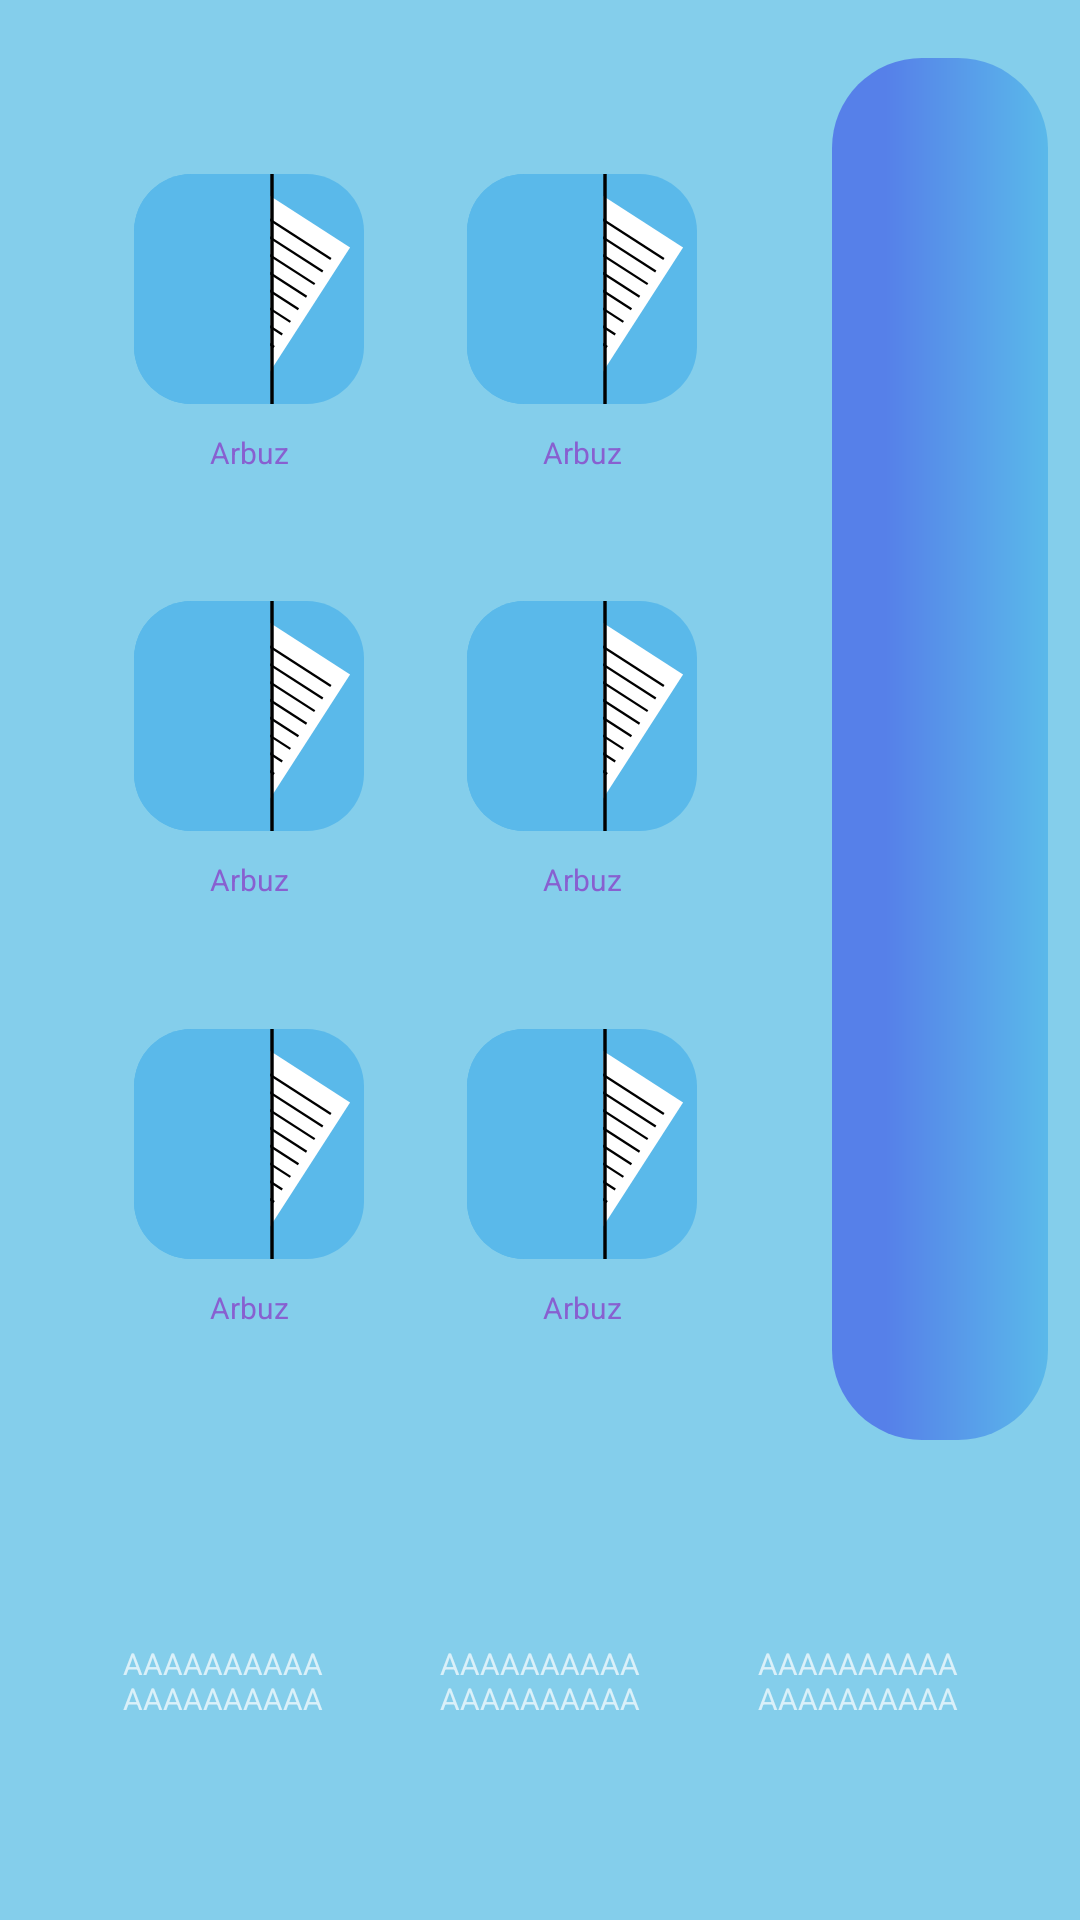

Produce the Android XML layout that renders to this screen, including the resource entries it uses.
<!-- AndroidManifest.xml: application theme Theme.StructF -->
<!-- res/layout/fragment_home.xml -->
<?xml version="1.0" encoding="utf-8"?>
<androidx.constraintlayout.widget.ConstraintLayout xmlns:android="http://schemas.android.com/apk/res/android"
    xmlns:app="http://schemas.android.com/apk/res-auto"
    xmlns:tools="http://schemas.android.com/tools"
    android:layout_width="match_parent"
    android:layout_height="match_parent"
    android:background="@color/VLBlue"
    tools:context=".ui.fragments.HomeFragment"
    android:id="@+id/home_fragment_view"
    >

    <androidx.constraintlayout.widget.Guideline
        android:id="@+id/mf_guideline_top"
        android:layout_width="wrap_content"
        android:layout_height="wrap_content"
        android:orientation="horizontal"
        app:layout_constraintGuide_percent="0.03" />

    <androidx.constraintlayout.widget.Guideline
        android:id="@+id/mf_guideline_start"
        android:layout_width="wrap_content"
        android:layout_height="wrap_content"
        android:orientation="vertical"
        app:layout_constraintGuide_percent="0.03" />

    <androidx.constraintlayout.widget.ConstraintLayout
        android:id="@+id/recent_docs"
        android:layout_width="0dp"
        android:layout_height="0dp"
        android:background="@drawable/round_style_for_background_hard"
        android:backgroundTint="@color/AllWhite"
        app:layout_constraintBottom_toTopOf="@+id/guideline7"
        app:layout_constraintEnd_toStartOf="@+id/guideline5"
        app:layout_constraintHorizontal_bias="0.0"
        app:layout_constraintStart_toStartOf="@+id/mf_guideline_start"
        app:layout_constraintTop_toTopOf="@+id/mf_guideline_top"
        app:layout_constraintVertical_bias="0.0">

        <include
            android:id="@+id/ic1"
            layout="@layout/doc_with_name"
            android:layout_width="0dp"
            android:layout_height="0dp"
            app:layout_constraintBottom_toTopOf="@+id/ic2"
            app:layout_constraintEnd_toEndOf="parent"
            app:layout_constraintHorizontal_bias="0.5"
            app:layout_constraintStart_toEndOf="@+id/ic4"
            app:layout_constraintTop_toTopOf="parent"
            app:layout_constraintDimensionRatio="0.7"
            app:layout_constraintWidth_percent="0.3" />

        <include
            android:id="@+id/ic2"
            layout="@layout/doc_with_name"
            android:layout_width="0dp"
            android:layout_height="0dp"
            app:layout_constraintBottom_toTopOf="@+id/ic3"
            app:layout_constraintEnd_toEndOf="parent"
            app:layout_constraintHorizontal_bias="0.5"
            app:layout_constraintStart_toEndOf="@+id/ic5"
            app:layout_constraintDimensionRatio="0.7"
            app:layout_constraintTop_toBottomOf="@+id/ic1"
            app:layout_constraintWidth_percent="0.3" />

        <include
            android:id="@+id/ic3"
            layout="@layout/doc_with_name"
            android:layout_width="0dp"
            android:layout_height="0dp"
            app:layout_constraintBottom_toBottomOf="parent"
            app:layout_constraintEnd_toEndOf="parent"
            app:layout_constraintHorizontal_bias="0.5"
            app:layout_constraintStart_toEndOf="@+id/ic6"
            app:layout_constraintDimensionRatio="0.7"
            app:layout_constraintTop_toBottomOf="@+id/ic2"
            app:layout_constraintWidth_percent="0.3" />

        <include
            android:id="@+id/ic4"
            layout="@layout/doc_with_name"
            android:layout_width="0dp"
            android:layout_height="0dp"
            app:layout_constraintBottom_toTopOf="@+id/ic5"
            app:layout_constraintEnd_toStartOf="@+id/ic1"
            app:layout_constraintHorizontal_bias="0.5"
            app:layout_constraintStart_toStartOf="parent"
            app:layout_constraintDimensionRatio="0.7"
            app:layout_constraintTop_toTopOf="parent"
            app:layout_constraintWidth_percent="0.3" />

        <include
            android:id="@+id/ic5"
            layout="@layout/doc_with_name"
            android:layout_width="0dp"
            android:layout_height="0dp"
            app:layout_constraintBottom_toTopOf="@+id/ic6"
            app:layout_constraintEnd_toStartOf="@+id/ic2"
            app:layout_constraintHorizontal_bias="0.5"
            app:layout_constraintDimensionRatio="0.7"
            app:layout_constraintStart_toStartOf="parent"
            app:layout_constraintTop_toBottomOf="@+id/ic4"
            app:layout_constraintWidth_percent="0.3" />

        <include
            android:id="@+id/ic6"
            layout="@layout/doc_with_name"
            android:layout_width="0dp"
            android:layout_height="0dp"
            app:layout_constraintBottom_toBottomOf="parent"
            app:layout_constraintEnd_toStartOf="@+id/ic3"
            app:layout_constraintHorizontal_bias="0.5"
            app:layout_constraintDimensionRatio="0.7"
            app:layout_constraintStart_toStartOf="parent"
            app:layout_constraintTop_toBottomOf="@+id/ic5"
            app:layout_constraintWidth_percent="0.3" />


    </androidx.constraintlayout.widget.ConstraintLayout>

    <androidx.constraintlayout.widget.ConstraintLayout
        android:id="@+id/scale"
        android:layout_width="0dp"
        android:layout_height="0dp"
        android:background="@drawable/round_style_for_background_light"
        android:backgroundTint="@color/Blue"
        app:layout_constraintBottom_toTopOf="@+id/guideline7"
        app:layout_constraintEnd_toStartOf="@+id/mf_guideline_end"
        app:layout_constraintHorizontal_bias="0.0"
        app:layout_constraintStart_toStartOf="@+id/guideline6"
        app:layout_constraintTop_toTopOf="@+id/mf_guideline_top"
        app:layout_constraintVertical_bias="1.0">


        <ProgressBar
            android:id="@+id/vertical_progressbar"
            style="@style/Widget.ProgressBar.Vertical"
            android:layout_width="0dp"
            android:layout_height="0dp"
            android:layout_gravity="center"
            app:layout_constraintBottom_toBottomOf="parent"
            app:layout_constraintEnd_toEndOf="parent"
            app:layout_constraintStart_toStartOf="parent"
            app:layout_constraintTop_toTopOf="parent" />

    </androidx.constraintlayout.widget.ConstraintLayout>

    <androidx.constraintlayout.widget.ConstraintLayout
        android:id="@+id/popular_tags"
        android:layout_width="0dp"
        android:layout_height="0dp"
        android:background="@drawable/round_style_for_background_light"
        android:backgroundTint="@color/AllWhite"
        app:layout_constraintBottom_toTopOf="@+id/mf_guideline_bottom"
        app:layout_constraintEnd_toStartOf="@+id/mf_guideline_end"
        app:layout_constraintStart_toStartOf="@+id/mf_guideline_start"
        app:layout_constraintTop_toTopOf="@+id/guideline8">

        <include
            android:id="@+id/include"
            layout="@layout/recent_tag"
            android:layout_width="0dp"
            android:layout_height="0dp"
            app:layout_constraintBottom_toBottomOf="parent"
            app:layout_constraintEnd_toStartOf="@id/include3"
            app:layout_constraintHorizontal_bias="0.5"
            app:layout_constraintDimensionRatio="1"
            app:layout_constraintStart_toEndOf="@id/include2"
            app:layout_constraintTop_toTopOf="parent"
            app:layout_constraintWidth_percent="0.25" />

        <include
            android:id="@+id/include2"
            layout="@layout/recent_tag"
            android:layout_width="0dp"
            android:layout_height="0dp"
            app:layout_constraintBottom_toBottomOf="parent"
            app:layout_constraintEnd_toStartOf="@id/include"
            app:layout_constraintDimensionRatio="1"
            app:layout_constraintHorizontal_bias="0.5"
            app:layout_constraintStart_toStartOf="parent"
            app:layout_constraintTop_toTopOf="parent"
            app:layout_constraintWidth_percent="0.25" />

        <include
            android:id="@+id/include3"
            layout="@layout/recent_tag"
            android:layout_width="0dp"
            android:layout_height="0dp"
            app:layout_constraintBottom_toBottomOf="parent"
            app:layout_constraintEnd_toEndOf="parent"
            app:layout_constraintDimensionRatio="1"
            app:layout_constraintHorizontal_bias="0.5"
            app:layout_constraintStart_toEndOf="@id/include"
            app:layout_constraintTop_toTopOf="parent"
            app:layout_constraintWidth_percent="0.25" />


    </androidx.constraintlayout.widget.ConstraintLayout>


    <androidx.constraintlayout.widget.Guideline
        android:id="@+id/guideline7"
        android:layout_width="wrap_content"
        android:layout_height="wrap_content"
        android:orientation="horizontal"
        app:layout_constraintBottom_toBottomOf="@id/mf_guideline_end"
        app:layout_constraintGuide_percent="0.75"
        app:layout_constraintTop_toTopOf="@id/mf_guideline_start" />

    <androidx.constraintlayout.widget.Guideline
        android:id="@+id/guideline8"
        android:layout_width="match_parent"
        android:layout_height="match_parent"
        android:orientation="horizontal"
        app:layout_constraintGuide_percent="0.78" />


    <androidx.constraintlayout.widget.Guideline
        android:id="@+id/mf_guideline_end"
        android:layout_width="wrap_content"
        android:layout_height="wrap_content"
        android:orientation="vertical"
        app:layout_constraintGuide_percent="0.97" />

    <androidx.constraintlayout.widget.Guideline
        android:id="@+id/mf_guideline_bottom"
        android:layout_width="match_parent"
        android:layout_height="match_parent"
        android:orientation="horizontal"
        app:layout_constraintGuide_percent="0.97" />


    <androidx.constraintlayout.widget.Guideline
        android:id="@+id/guideline5"
        android:layout_width="wrap_content"
        android:layout_height="wrap_content"
        android:orientation="vertical"
        app:layout_constraintStart_toStartOf="@id/mf_guideline_end"
        app:layout_constraintEnd_toEndOf="@id/mf_guideline_start"
        app:layout_constraintGuide_percent="0.74"/>

    <androidx.constraintlayout.widget.Guideline
        android:id="@+id/guideline6"
        android:layout_width="wrap_content"
        android:layout_height="wrap_content"
        android:orientation="vertical"
        app:layout_constraintStart_toStartOf="@id/mf_guideline_end"
        app:layout_constraintEnd_toEndOf="@id/mf_guideline_start"
        app:layout_constraintGuide_percent="0.77"/>

</androidx.constraintlayout.widget.ConstraintLayout>
<!-- res/layout/doc_with_name.xml (included above) -->
<?xml version="1.0" encoding="utf-8"?>
<androidx.constraintlayout.widget.ConstraintLayout xmlns:android="http://schemas.android.com/apk/res/android"
    xmlns:app="http://schemas.android.com/apk/res-auto"
    xmlns:tools="http://schemas.android.com/tools"
    android:layout_width="200dp"
    android:layout_height="250dp">

    <View
        android:id="@+id/recent_icon"
        android:layout_width="match_parent"
        android:layout_height="0dp"
        app:layout_constraintBottom_toTopOf="@+id/guideline31"
        app:layout_constraintDimensionRatio="1"
        app:layout_constraintEnd_toEndOf="parent"
        app:layout_constraintStart_toStartOf="parent"
        app:layout_constraintTop_toTopOf="parent"
        tools:background="@drawable/fold_ic" />

    <TextView
        android:id="@+id/recent_text"
        android:layout_width="match_parent"
        android:layout_height="0dp"
        android:gravity="center"
        android:maxLines="2"
        android:maxLength="30"
        android:textSize="10sp"
        android:ellipsize="marquee"
        android:textColor="@color/Purple"
        app:layout_constraintBottom_toBottomOf="parent"
        app:layout_constraintEnd_toEndOf="parent"
        app:layout_constraintHorizontal_bias="0.5"
        app:layout_constraintStart_toStartOf="parent"
        app:layout_constraintTop_toTopOf="@+id/guideline31"
        tools:text="Arbuz" />

    <androidx.constraintlayout.widget.Guideline
        android:id="@+id/guideline31"
        android:layout_width="wrap_content"
        android:layout_height="wrap_content"
        android:orientation="horizontal"
        app:layout_constraintGuide_percent="0.8" />

</androidx.constraintlayout.widget.ConstraintLayout>
<!-- res/layout/recent_tag.xml (included above) -->
<?xml version="1.0" encoding="utf-8"?>
<androidx.constraintlayout.widget.ConstraintLayout xmlns:android="http://schemas.android.com/apk/res/android"
    xmlns:app="http://schemas.android.com/apk/res-auto"
    android:layout_width="100dp"
    android:layout_height="100dp"
    xmlns:tools="http://schemas.android.com/tools"
    android:background="@drawable/round_style_for_background_light"
    tools:backgroundTint="@color/Purple">

    <androidx.constraintlayout.widget.ConstraintLayout
        android:id="@+id/recent_tag_back"
        android:layout_width="match_parent"
        android:layout_height="0dp"
        app:layout_constraintBottom_toBottomOf="parent"
        app:layout_constraintEnd_toEndOf="parent"
        app:layout_constraintStart_toStartOf="parent"
        app:layout_constraintTop_toTopOf="parent">

        <TextView
            android:id="@+id/recent_tag_name"
            android:layout_width="0dp"
            android:layout_height="wrap_content"
            android:gravity="center"
            tools:text="@string/very_long_str"
            android:maxLines="2"
            android:ellipsize="marquee"
            android:maxLength="30"
            app:layout_constraintWidth_percent="0.8"
            android:textSize="10sp"
            app:layout_constraintBottom_toBottomOf="parent"
            app:layout_constraintEnd_toEndOf="parent"
            app:layout_constraintStart_toStartOf="parent"
            app:layout_constraintTop_toTopOf="parent" />

    </androidx.constraintlayout.widget.ConstraintLayout>

</androidx.constraintlayout.widget.ConstraintLayout>
<!-- resources referenced by this layout -->
<resources>
  <color name="AllWhite">#FFFFFF</color>
  <color name="Blue">#5680E9</color>
  <color name="Purple">#8860D0</color>
  <color name="VLBlue">#84CEEB</color>
  <!-- drawable fold_ic: vector/xml drawable (drawable-v24, 2289 chars, omitted) -->
  <string name="very_long_str">AAAAAAAAAAAAAAAAAAAAAAAAAAAAAAAAAAAAAAAAAAAAAAAAAAAAAAAAAAAAAAAAAAAAAAAAAAAAA</string>
  <style name="Widget.ProgressBar.Vertical">
          <item name="android:indeterminateOnly">false</item>
          <item name="android:progressDrawable">@drawable/vertical_progress_bar</item>
          <item name="android:indeterminateDrawable">@android:drawable/progress_indeterminate_horizontal</item>
          <item name="android:minWidth">1dip</item>
          <item name="android:maxWidth">12dip</item>
      </style>
  <style name="Theme.StructF" parent="Theme.MaterialComponents.NoActionBar">
          
          <item name="colorPrimary">@color/LightBlue</item>
          <item name="colorPrimaryVariant">@color/VLBlue</item>
          <item name="colorOnPrimary">@color/AllWhite</item>
          
          <item name="colorSecondary">@color/Blue</item>
      i    <item name="colorSecondaryVariant">@color/AllWhite</item>
          <item name="colorOnSecondary">@color/Body</item>
          
          <item name="android:statusBarColor">?attr/colorPrimaryVariant</item>
          
      </style>
  <!-- drawable vertical_progress_bar (drawable) -->
  <?xml version="1.0" encoding="utf-8"?>
  <layer-list xmlns:android="http://schemas.android.com/apk/res/android">
      <item android:id="@android:id/background">
          <shape>
              <corners android:radius="30dp" />
              <gradient
                  android:startColor="@color/LightBlue"
                  android:centerColor="@color/Blue"
                  android:centerY="0.75"
                  android:endColor="@color/Blue"
                  android:angle="180"
                  />
          </shape>
      </item>
      <item android:id="@android:id/secondaryProgress">
          <clip android:clipOrientation="vertical" android:gravity="bottom">
              <shape>
                  <corners android:radius="30dp" />
                  <gradient
                      android:startColor="@color/Purple"
                      android:centerColor="@color/Purple"
                      android:centerY="0.75"
                      android:endColor="@color/tagPurple"
                      android:angle="180"
                      />
              </shape>
          </clip>
      </item>
      <item android:id="@android:id/progress">
          <clip android:clipOrientation="vertical" android:gravity="bottom">
              <shape>
                  <corners android:radius="30dp" />
                  <gradient
                      android:startColor="@color/tagPurple"
                      android:centerColor="@color/Purple"
                      android:centerY="0.75"
                      android:endColor="@color/Purple"
                      android:angle="180"
                      />
              </shape>
          </clip>
      </item>
  </layer-list>
  <color name="LightBlue">#5AB9EA</color>
  <color name="Body">#D9D9D9</color>
  <color name="tagPurple">#e4c1f9</color>
</resources>
